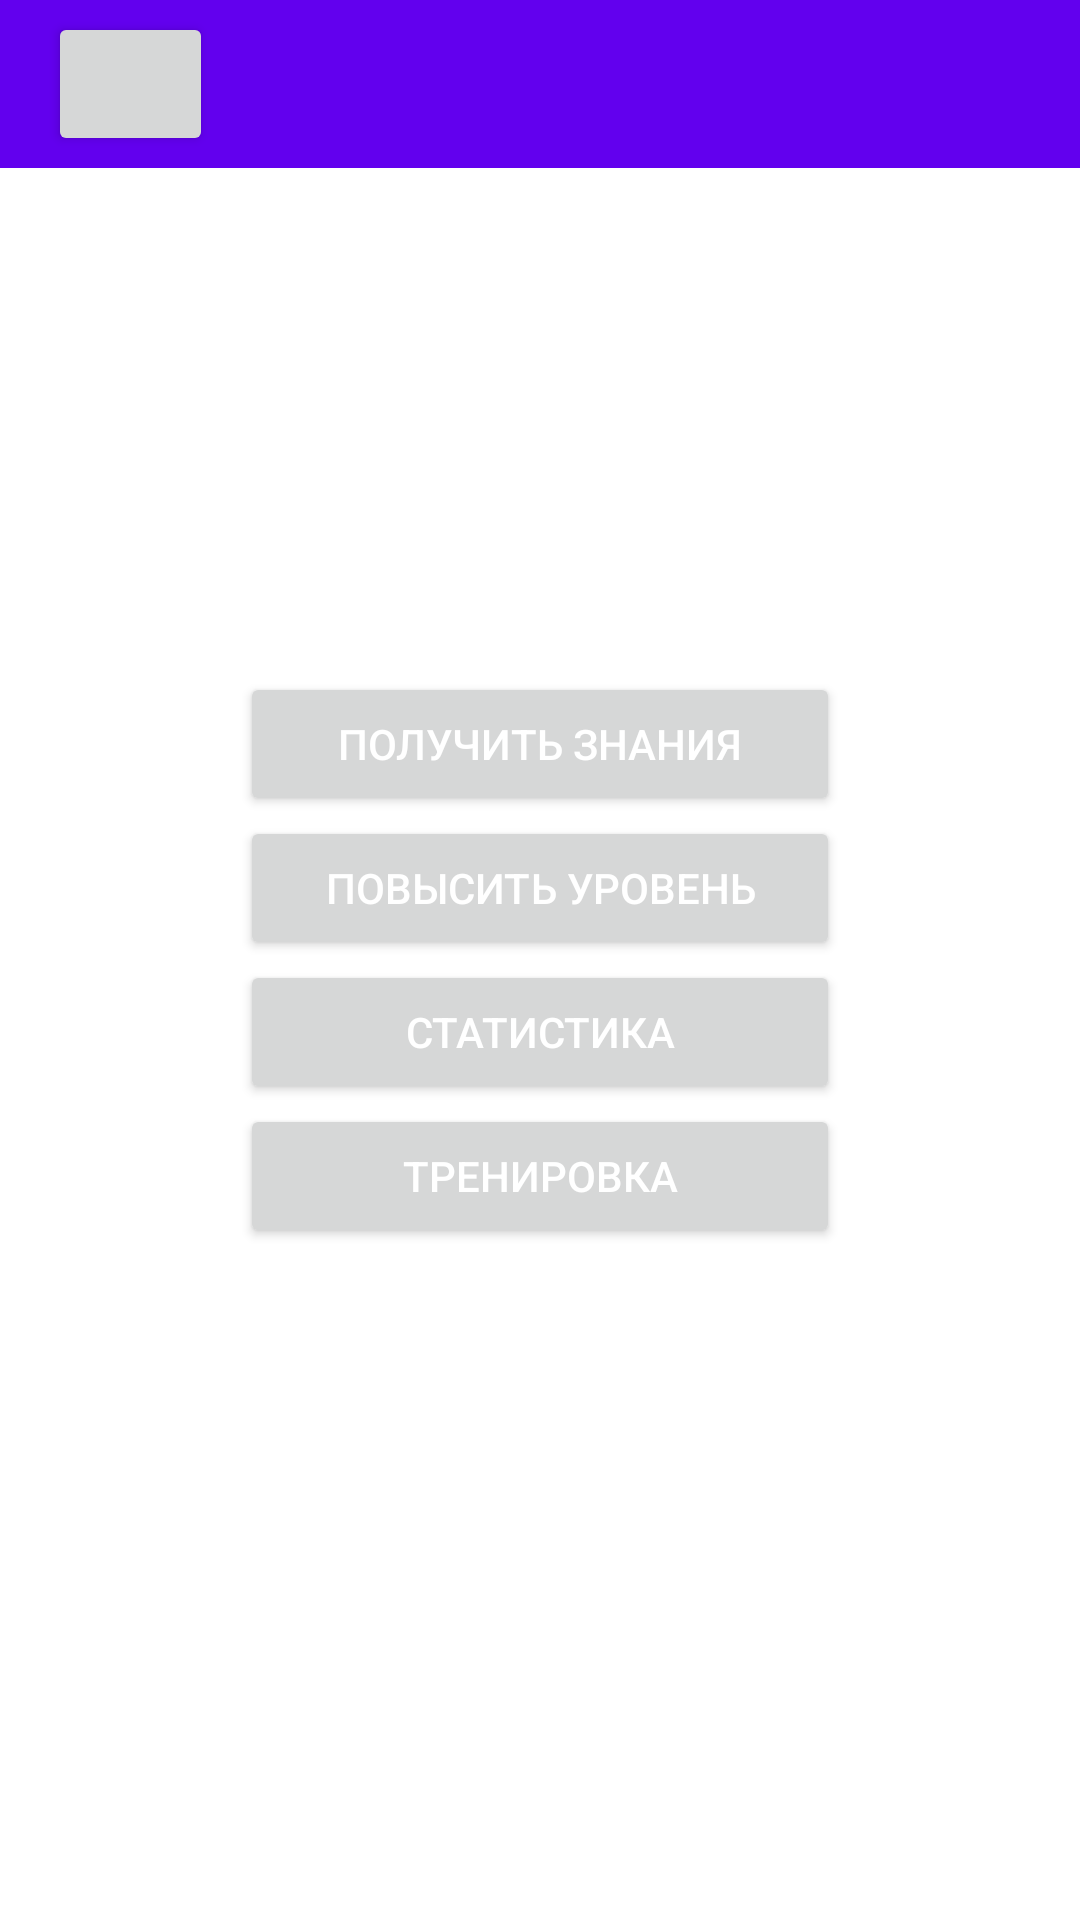

This screen was rendered from an Android layout file. Write that file and the resources it references.
<!-- AndroidManifest.xml: application theme Theme.Counting_trainer -->
<!-- res/layout/activity_main.xml -->
<?xml version="1.0" encoding="utf-8"?>
<androidx.constraintlayout.widget.ConstraintLayout xmlns:android="http://schemas.android.com/apk/res/android"
    xmlns:app="http://schemas.android.com/apk/res-auto"
    xmlns:tools="http://schemas.android.com/tools"
    android:layout_width="match_parent"
    android:layout_height="match_parent"
    tools:context=".MainActivity">




    <LinearLayout
        android:layout_width="match_parent"
        android:layout_height="match_parent"
        android:orientation="vertical"
        android:layout_centerHorizontal="true"
        android:layout_centerVertical="true"
        android:gravity="center">

        <Button
            android:id="@+id/take_knowledge"
            android:text="Получить знания"
            android:layout_width="200dp"
            android:layout_height="wrap_content"
            android:textColor="@color/white"
            android:layout_gravity="center"
            />

        <Button
            android:id="@+id/lvlup"
            android:layout_width="200dp"
            android:text="Повысить уровень"
            android:layout_height="wrap_content"
            android:gravity="center"
            android:textColor="@color/white"
            android:layout_gravity="center"
            />


        <Button
            android:id="@+id/statistics"
            android:layout_width="200dp"
            android:text="Статистика"
            android:layout_height="wrap_content"
            android:gravity="center"
            android:textColor="@color/white"
            android:layout_gravity="center"/>

        <Button
            android:id="@+id/training"
            android:layout_width="200dp"
            android:layout_height="wrap_content"
            android:layout_gravity="center"
            android:gravity="center"
            android:text="Тренировка"
            android:textColor="@color/white" />
    </LinearLayout>


    <include layout="@layout/toolbar"
        android:id="@+id/toolbar"/>



</androidx.constraintlayout.widget.ConstraintLayout>
<!-- res/layout/toolbar.xml (included above) -->
<?xml version="1.0" encoding="utf-8"?>
<androidx.appcompat.widget.Toolbar xmlns:android="http://schemas.android.com/apk/res/android"
    android:layout_width="match_parent"
    android:layout_height="wrap_content"
    android:background="@color/purple_500">
    <Button
        android:id="@+id/to_home"
        android:layout_width="55dp"
        android:layout_height="wrap_content"
        android:textColor="@color/white"
        android:drawableLeft="@drawable/ic_baseline_home_24"
        />
    <TextView
        android:id="@+id/tooltext"
        android:layout_width="match_parent"
        android:layout_height="match_parent"
        android:textColor="@color/white"
        android:padding="5dp"
        android:textSize="25sp"/>

</androidx.appcompat.widget.Toolbar>
<!-- resources referenced by this layout -->
<resources>
  <color name="purple_500">#FF6200EE</color>
  <color name="white">#FFFFFFFF</color>
  <style name="Theme.Counting_trainer" parent="Theme.MaterialComponents.DayNight.NoActionBar">
          
          <item name="colorPrimary">@color/purple_500</item>
          <item name="colorPrimaryVariant">@color/purple_700</item>
          <item name="colorOnPrimary">@color/white</item>
          
          <item name="colorSecondary">@color/teal_200</item>
          <item name="colorSecondaryVariant">@color/teal_700</item>
          <item name="colorOnSecondary">@color/black</item>
          
          <item name="android:statusBarColor" tools:targetApi="l">?attr/colorPrimaryVariant</item>
          
      </style>
  <color name="purple_700">#FF3700B3</color>
  <color name="teal_200">#FF03DAC5</color>
  <color name="teal_700">#FF018786</color>
  <color name="black">#FF000000</color>
</resources>
